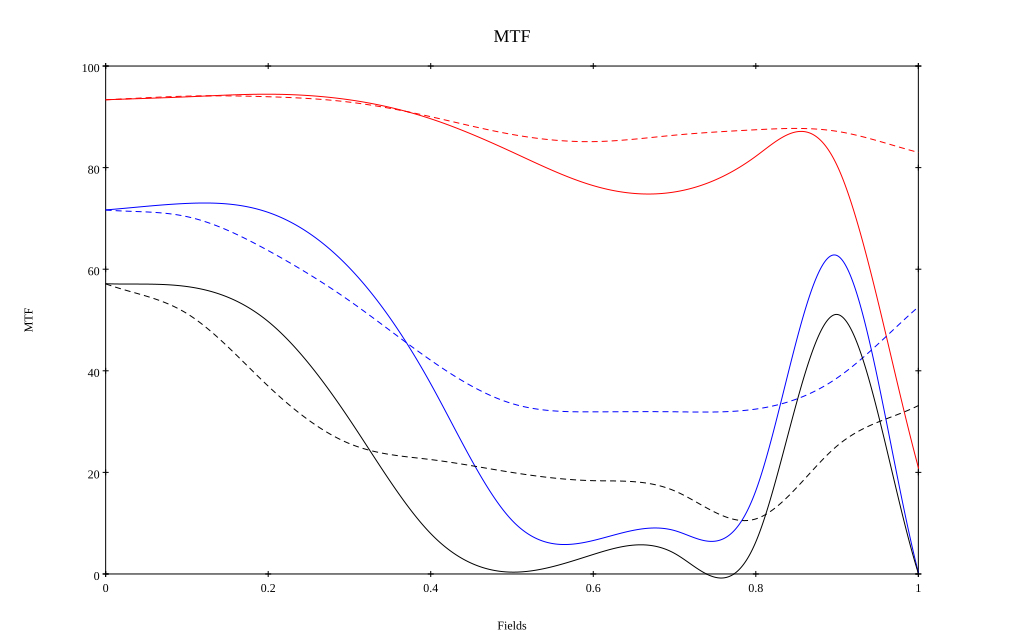

Data behind this chart, as committed beside it:
, 0, 0.1, 0.2, 0.3, 0.4, 0.5, 0.6, 0.7, 0.8, 0.9, 1
10 sag, 0.934, 0.939, 0.945, 0.933, 0.896, 0.831, 0.765, 0.752, 0.822, 0.804, 0.21
10 tan, 0.934, 0.941, 0.94, 0.929, 0.9, 0.865, 0.851, 0.864, 0.875, 0.871, 0.83
30 sag, 0.717, 0.73, 0.712, 0.603, 0.374, 0.106, 0.066, 0.085, 0.164, 0.627, 0.003
30 tan, 0.717, 0.704, 0.637, 0.538, 0.421, 0.335, 0.319, 0.319, 0.325, 0.386, 0.526
50 sag, 0.571, 0.566, 0.497, 0.304, 0.08, 0.004, 0.038, 0.041, 0.063, 0.511, 0.001
50 tan, 0.571, 0.513, 0.37, 0.257, 0.225, 0.2, 0.184, 0.164, 0.108, 0.252, 0.331
